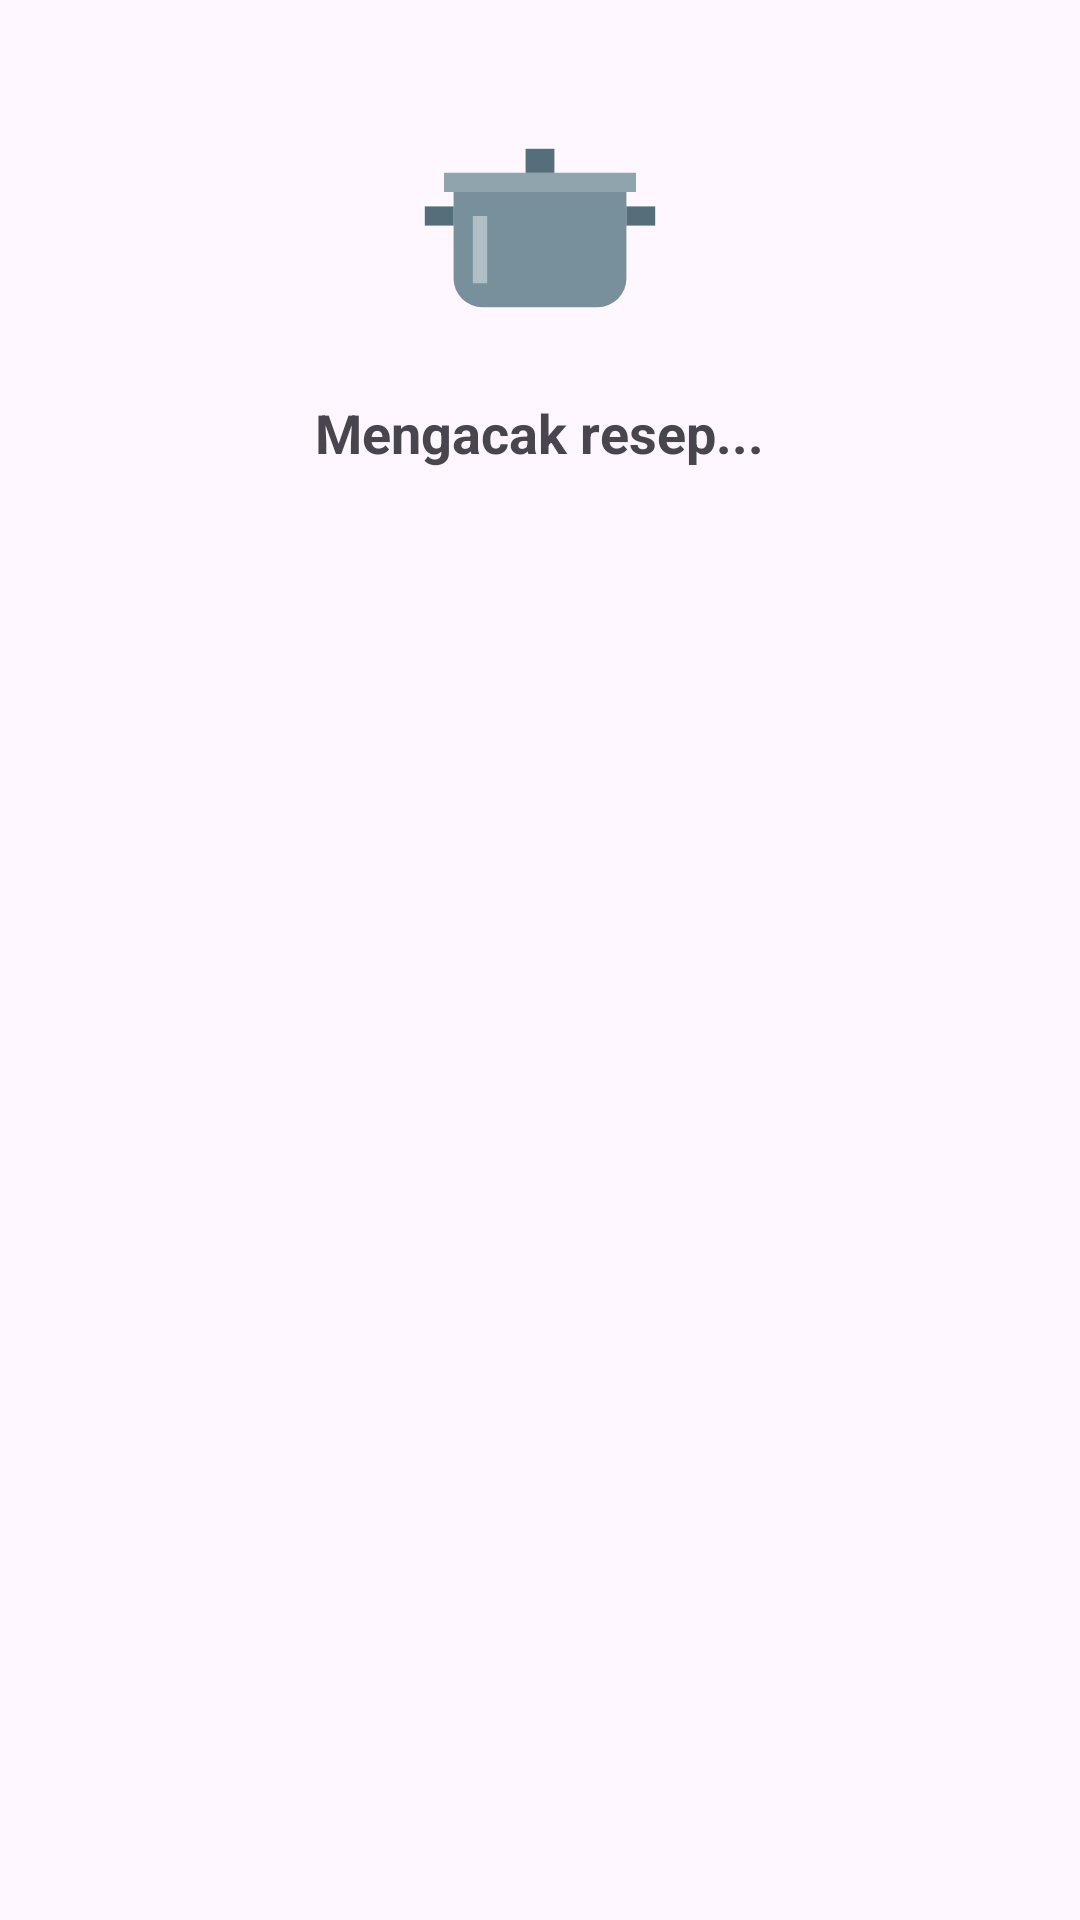

Write the Android layout XML for this screen, with the resource values it uses.
<!-- AndroidManifest.xml: application theme Theme.ResepAnakKost -->
<!-- res/layout/dialog_acak.xml -->
<?xml version="1.0" encoding="utf-8"?>
<LinearLayout xmlns:android="http://schemas.android.com/apk/res/android"
    android:layout_width="match_parent"
    android:layout_height="wrap_content"
    android:gravity="center_horizontal"
    android:orientation="vertical"
    android:padding="24dp">

    <ImageView
        android:id="@+id/ivPanci"
        android:layout_width="96dp"
        android:layout_height="96dp"
        android:contentDescription="Panci"
        android:src="@drawable/ic_panci" />

    <TextView
        android:id="@+id/tvHasil"
        android:layout_width="wrap_content"
        android:layout_height="wrap_content"
        android:layout_marginTop="12dp"
        android:gravity="center"
        android:text="Mengacak resep..."
        android:textSize="18sp"
        android:textStyle="bold" />
</LinearLayout>
<!-- resources referenced by this layout -->
<resources>
  <!-- drawable ic_panci (drawable) -->
  <vector xmlns:android="http://schemas.android.com/apk/res/android"
      android:width="120dp"
      android:height="120dp"
      android:viewportWidth="120"
      android:viewportHeight="120">
      <path android:fillColor="#78909C" android:pathData="M24,50h72v36a12,12 0 0,1 -12,12H36a12,12 0 0,1 -12,-12z" />
      <path android:fillColor="#546E7A" android:pathData="M12,56h12v8h-12z" />
      <path android:fillColor="#546E7A" android:pathData="M96,56h12v8h-12z" />
      <path android:fillColor="#90A4AE" android:pathData="M20,42h80v8h-80z" />
      <path android:fillColor="#546E7A" android:pathData="M54,32h12v10h-12z" />
      <path android:fillColor="#B0BEC5" android:pathData="M32,60h6v28h-6z" />
  </vector>
  <style name="Theme.ResepAnakKost" parent="Theme.Material3.DayNight.NoActionBar">
          <item name="colorPrimary">#EF6C00</item>
          <item name="colorOnPrimary">#FFFFFF</item>
      </style>
</resources>
